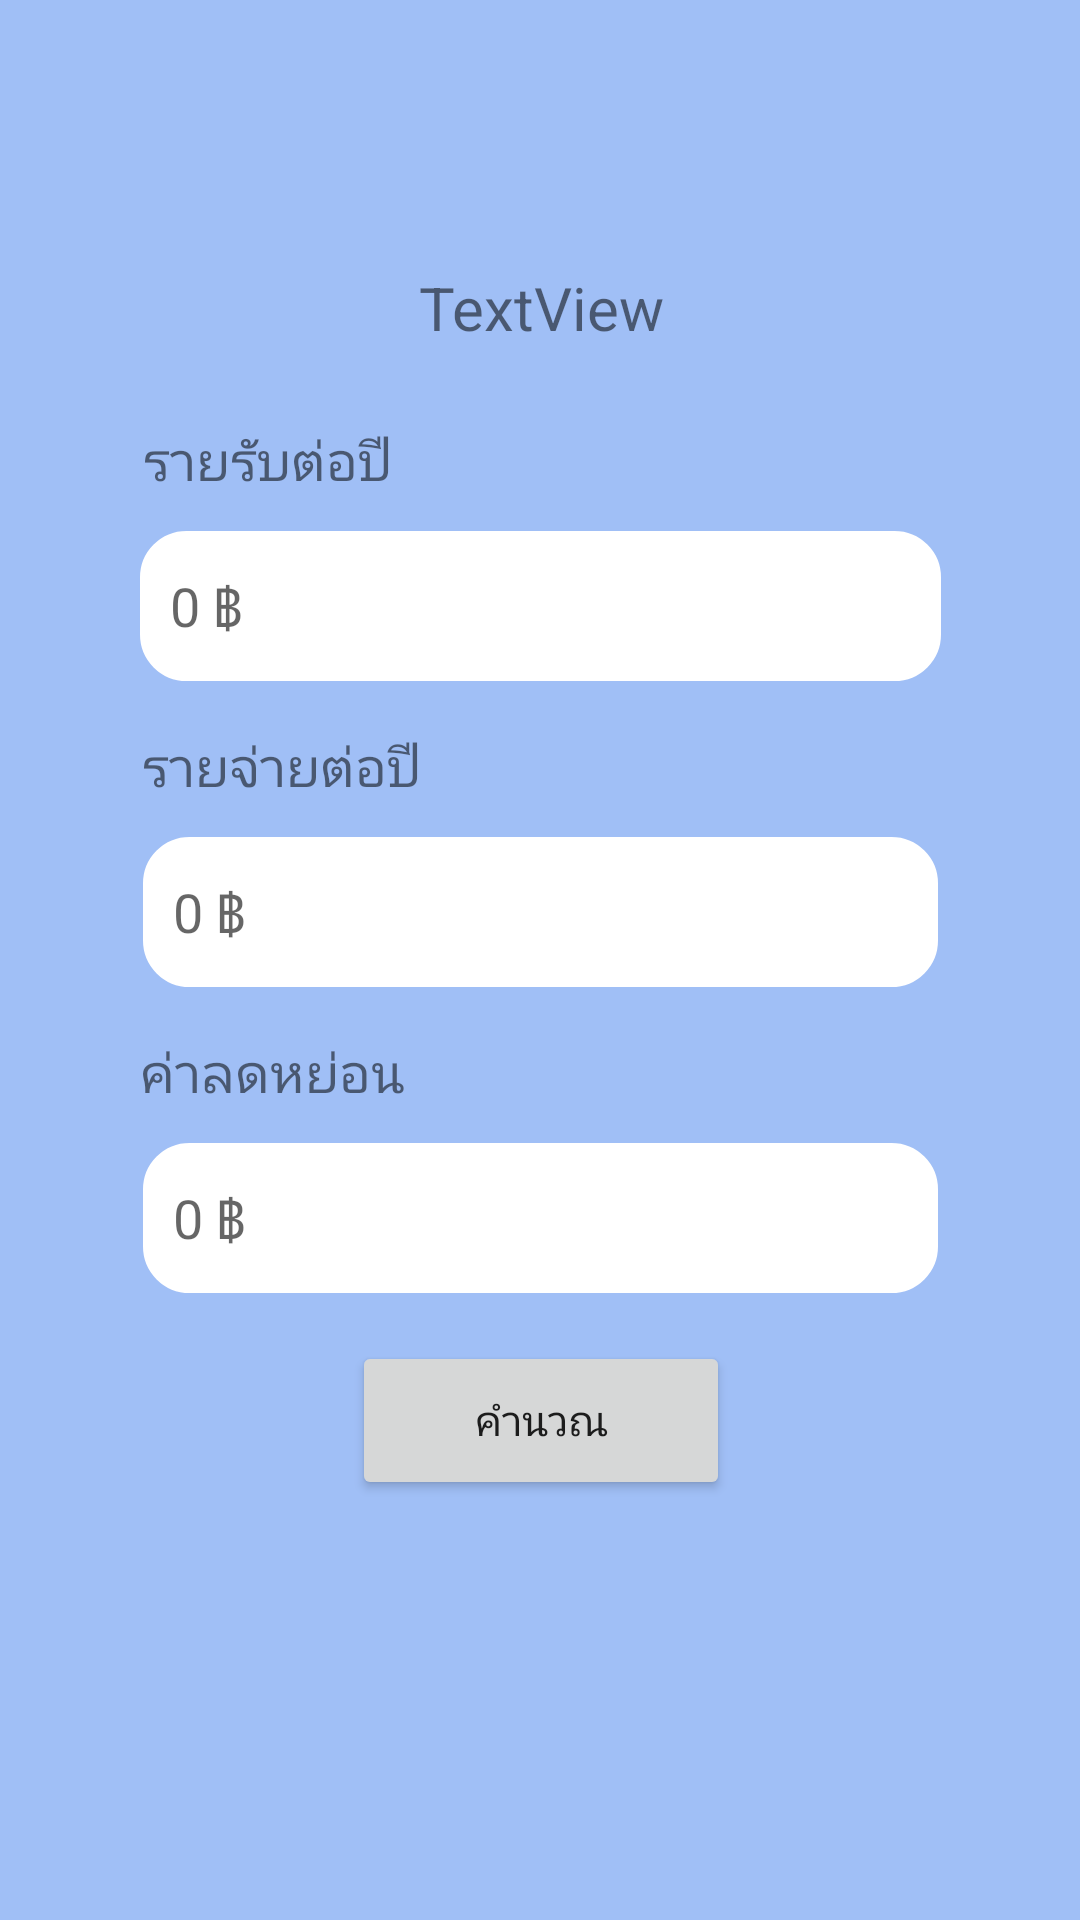

Android layout source for this screen:
<!-- AndroidManifest.xml: application theme Theme.EasyTax -->
<!-- res/layout/fragment_calculate_tax.xml -->
<?xml version="1.0" encoding="utf-8"?>
<androidx.constraintlayout.widget.ConstraintLayout xmlns:android="http://schemas.android.com/apk/res/android"
    xmlns:app="http://schemas.android.com/apk/res-auto"
    xmlns:tools="http://schemas.android.com/tools"
    android:layout_width="match_parent"
    android:layout_height="match_parent"
    android:background="#a0bff6"
    tools:context=".fragments.CalculateTax">

    <TextView
        android:id="@+id/tvDisplay"
        android:layout_width="266dp"
        android:layout_height="61dp"
        android:layout_marginTop="72dp"
        android:gravity="center_vertical|center"
        android:text="TextView"

        android:textSize="20sp"
        app:layout_constraintEnd_toEndOf="parent"
        app:layout_constraintHorizontal_bias="0.503"
        app:layout_constraintStart_toStartOf="parent"
        app:layout_constraintTop_toTopOf="parent" />

    <Button
        android:id="@+id/calculateButton"
        android:layout_width="126dp"
        android:layout_height="53dp"
        android:layout_marginTop="16dp"
        android:text="คำนวณ"
        app:layout_constraintEnd_toEndOf="parent"
        app:layout_constraintHorizontal_bias="0.501"
        app:layout_constraintStart_toStartOf="parent"
        app:layout_constraintTop_toBottomOf="@+id/lighten" />

    <TextView
        android:id="@+id/tvDisplay3"
        android:layout_width="266dp"
        android:layout_height="32dp"
        android:layout_marginTop="16dp"
        android:text="รายจ่ายต่อปี"

        android:textSize="18sp"
        app:layout_constraintEnd_toEndOf="parent"
        app:layout_constraintHorizontal_bias="0.503"
        app:layout_constraintStart_toStartOf="parent"
        app:layout_constraintTop_toBottomOf="@+id/revenue" />

    <EditText
        android:id="@+id/revenue"
        android:layout_width="267dp"
        android:layout_height="50dp"
        android:layout_marginTop="4dp"
        android:background="@drawable/rounded_white"
        android:ems="10"
        android:hint="0 ฿"
        android:inputType="textPersonName"
        app:layout_constraintEnd_toEndOf="parent"
        app:layout_constraintStart_toStartOf="parent"
        app:layout_constraintTop_toBottomOf="@+id/revTv2" />

    <TextView
        android:id="@+id/tvDisplay4"
        android:layout_width="266dp"
        android:layout_height="32dp"
        android:layout_marginTop="16dp"
        android:text="ค่าลดหย่อน"

        android:textSize="18sp"
        app:layout_constraintEnd_toEndOf="parent"
        app:layout_constraintHorizontal_bias="0.496"
        app:layout_constraintStart_toStartOf="parent"
        app:layout_constraintTop_toBottomOf="@+id/expenses" />

    <EditText
        android:id="@+id/expenses"
        android:layout_width="265dp"
        android:layout_height="50dp"
        android:layout_marginTop="4dp"
        android:background="@drawable/rounded_white"
        android:ems="10"
        android:hint="0 ฿"
        android:inputType="textPersonName"
        app:layout_constraintEnd_toEndOf="parent"
        app:layout_constraintStart_toStartOf="parent"
        app:layout_constraintTop_toBottomOf="@+id/tvDisplay3" />

    <EditText
        android:id="@+id/lighten"
        android:layout_width="265dp"
        android:layout_height="50dp"
        android:layout_marginTop="4dp"
        android:background="@drawable/rounded_white"
        android:ems="10"
        android:hint="0 ฿"
        android:inputType="textPersonName"
        app:layout_constraintEnd_toEndOf="parent"
        app:layout_constraintStart_toStartOf="parent"
        app:layout_constraintTop_toBottomOf="@+id/tvDisplay4" />

    <TextView
        android:id="@+id/revTv2"
        android:layout_width="265dp"
        android:layout_height="32dp"
        android:layout_marginTop="8dp"

        android:text="รายรับต่อปี"
        android:textSize="18sp"
        app:layout_constraintEnd_toEndOf="parent"
        app:layout_constraintStart_toStartOf="parent"
        app:layout_constraintTop_toBottomOf="@+id/tvDisplay" />

    <TextView
        android:id="@+id/revTv"
        android:layout_width="150dp"
        android:layout_height="31dp"
        android:layout_marginTop="8dp"
        android:textColor="#db5135"
        android:textSize="18sp"
        app:layout_constraintEnd_toEndOf="parent"
        app:layout_constraintHorizontal_bias="0.724"

        app:layout_constraintStart_toStartOf="parent"
        app:layout_constraintTop_toBottomOf="@+id/tvDisplay" />

</androidx.constraintlayout.widget.ConstraintLayout >
<!-- resources referenced by this layout -->
<resources>
  <!-- drawable rounded_white (drawable) -->
  <shape xmlns:android="http://schemas.android.com/apk/res/android"
          android:shape="rectangle">
  
          <solid android:color="#ffffff" />
  
          <stroke
              android:width="1dp"
              android:color="#ffffff" />
  
          <corners
              android:radius="15dp" />
  
          <padding
              android:bottom="10dp"
              android:left="10dp"
              android:right="10dp"
              android:top="10dp" />
  
      </shape>
  <style name="Theme.EasyTax" parent="Theme.MaterialComponents.DayNight.NoActionBar">
          
          <item name="colorPrimary">@color/blue</item>
          <item name="colorPrimaryVariant">@color/purple_700</item>
          <item name="colorOnPrimary">@color/white</item>
          
          <item name="colorSecondary">@color/teal_200</item>
          <item name="colorSecondaryVariant">@color/teal_700</item>
          <item name="colorOnSecondary">@color/black</item>
          
          <item name="android:statusBarColor">?attr/colorPrimaryVariant</item>
          
      </style>
  <color name="blue">#144294</color>
  <color name="purple_700">#FF3700B3</color>
  <color name="white">#FFFFFFFF</color>
  <color name="teal_200">#FF03DAC5</color>
  <color name="teal_700">#FF018786</color>
  <color name="black">#FF000000</color>
</resources>
